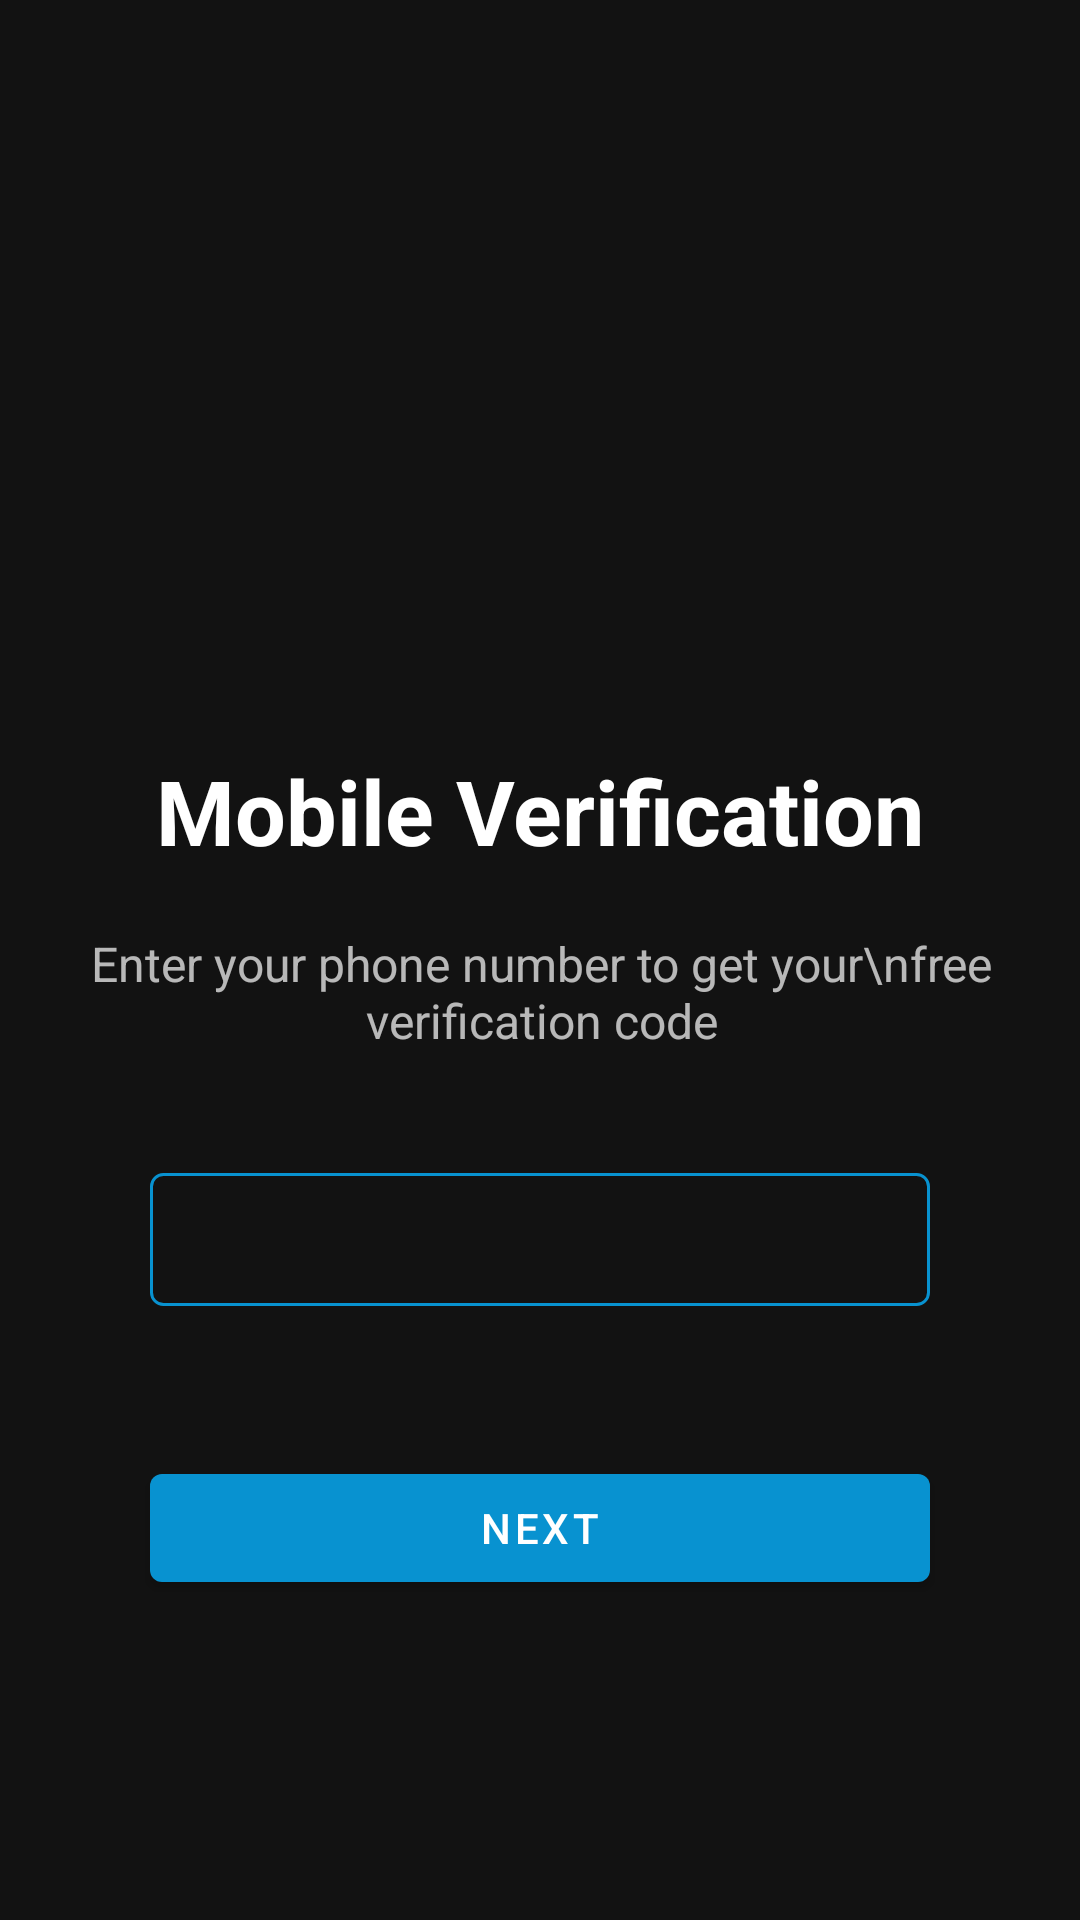

Here is an Android app screen rendered from its layout file. Give the layout XML and the strings, colors and styles it references.
<!-- AndroidManifest.xml: application theme Theme.MessagingApp -->
<!-- res/layout/fragment_verify_number.xml -->
<?xml version="1.0" encoding="utf-8"?>
<androidx.constraintlayout.widget.ConstraintLayout xmlns:android="http://schemas.android.com/apk/res/android"
    xmlns:app="http://schemas.android.com/apk/res-auto"
    xmlns:tools="http://schemas.android.com/tools"
    android:layout_width="match_parent"
    android:layout_height="match_parent"
    tools:context=".ui.register.verifynumber.VerifyNumberFragment">

    <EditText
        android:id="@+id/et_phone_number"
        android:layout_width="match_parent"
        android:layout_height="wrap_content"
        android:layout_marginStart="50dp"
        android:layout_marginTop="40dp"
        android:layout_marginEnd="50dp"
        android:background="@drawable/edit_text_border"
        android:ems="13"
        android:inputType="phone"
        android:padding="10dp"
        app:layout_constraintEnd_toEndOf="parent"
        app:layout_constraintStart_toStartOf="parent"
        app:layout_constraintTop_toBottomOf="@+id/tv_text" />

    <com.google.android.material.button.MaterialButton
        android:id="@+id/btn_create_chat"
        android:layout_width="match_parent"
        android:layout_height="wrap_content"
        android:layout_marginStart="50dp"
        android:layout_marginTop="50dp"
        android:layout_marginEnd="50dp"
        android:text="next"
        app:cornerRadius="4dp"
        app:layout_constraintEnd_toEndOf="parent"
        app:layout_constraintStart_toStartOf="parent"
        app:layout_constraintTop_toBottomOf="@+id/et_phone_number" />

    <TextView
        android:id="@+id/tv_text"
        android:layout_width="wrap_content"
        android:layout_height="wrap_content"
        android:layout_marginTop="20dp"
        android:text="Enter your phone number to get your\nfree verification code"
        android:textAlignment="center"
        android:textSize="16sp"
        app:layout_constraintEnd_toEndOf="@+id/textView4"
        app:layout_constraintStart_toStartOf="@+id/textView4"
        app:layout_constraintTop_toBottomOf="@+id/textView4" />

    <TextView
        android:id="@+id/textView4"
        android:layout_width="wrap_content"
        android:layout_height="wrap_content"
        android:layout_marginTop="50dp"
        android:text="Mobile Verification"
        android:textAppearance="@style/TextAppearance.AppCompat.Large"
        android:textColor="@color/white"
        android:textSize="30sp"
        android:textStyle="bold"
        app:layout_constraintEnd_toEndOf="parent"
        app:layout_constraintStart_toStartOf="parent"
        app:layout_constraintTop_toBottomOf="@+id/imageView" />

    <ProgressBar
        android:id="@+id/progress_bar_send_ver"
        style="?android:attr/progressBarStyle"
        android:layout_width="wrap_content"
        android:layout_height="wrap_content"
        android:progressBackgroundTint="@color/white"
        android:visibility="invisible"
        app:layout_constraintBottom_toBottomOf="parent"
        app:layout_constraintEnd_toEndOf="parent"
        app:layout_constraintStart_toStartOf="parent"
        app:layout_constraintTop_toBottomOf="@+id/btn_create_chat" />

    <ImageView
        android:id="@+id/imageView"
        android:layout_width="150dp"
        android:layout_height="150dp"
        android:layout_marginTop="50dp"
        android:src="@drawable/phone_auth"
        app:layout_constraintEnd_toEndOf="parent"
        app:layout_constraintStart_toStartOf="parent"
        app:layout_constraintTop_toTopOf="parent" />

    <TextView
        android:id="@+id/tv_timer"
        android:layout_width="wrap_content"
        android:layout_height="wrap_content"
        android:text="Until next verification:"
        android:textColor="@color/azure"
        android:visibility="invisible"
        app:layout_constraintBottom_toTopOf="@+id/btn_create_chat"
        app:layout_constraintEnd_toEndOf="@+id/et_phone_number"
        app:layout_constraintStart_toStartOf="@+id/et_phone_number"
        app:layout_constraintTop_toBottomOf="@+id/et_phone_number" />


</androidx.constraintlayout.widget.ConstraintLayout>
<!-- resources referenced by this layout -->
<resources>
  <color name="azure">#007fff</color>
  <color name="white">#FFFFFFFF</color>
  <!-- drawable edit_text_border (drawable) -->
  <?xml version="1.0" encoding="utf-8"?>
  <shape xmlns:android="http://schemas.android.com/apk/res/android">
      <stroke
          android:width="1dp"
          android:color="@color/blue" />
  
      <corners
          android:radius="4dp"/>
  </shape>
  <style name="Theme.MessagingApp" parent="Theme.MaterialComponents.NoActionBar">
          
          <item name="colorPrimary">@color/blue</item>
          <item name="colorPrimaryVariant">@color/black</item>
          <item name="colorOnPrimary">@color/white</item>
          
          <item name="colorSecondary">@color/azure</item>
          <item name="colorSecondaryVariant">@color/blue</item>
          <item name="colorOnSecondary">@color/black</item>
          
          <item name="android:statusBarColor" tools:targetApi="l">?attr/colorPrimaryVariant</item>
          
      </style>
  <color name="blue">#0892D0</color>
  <color name="black">#FF000000</color>
</resources>
